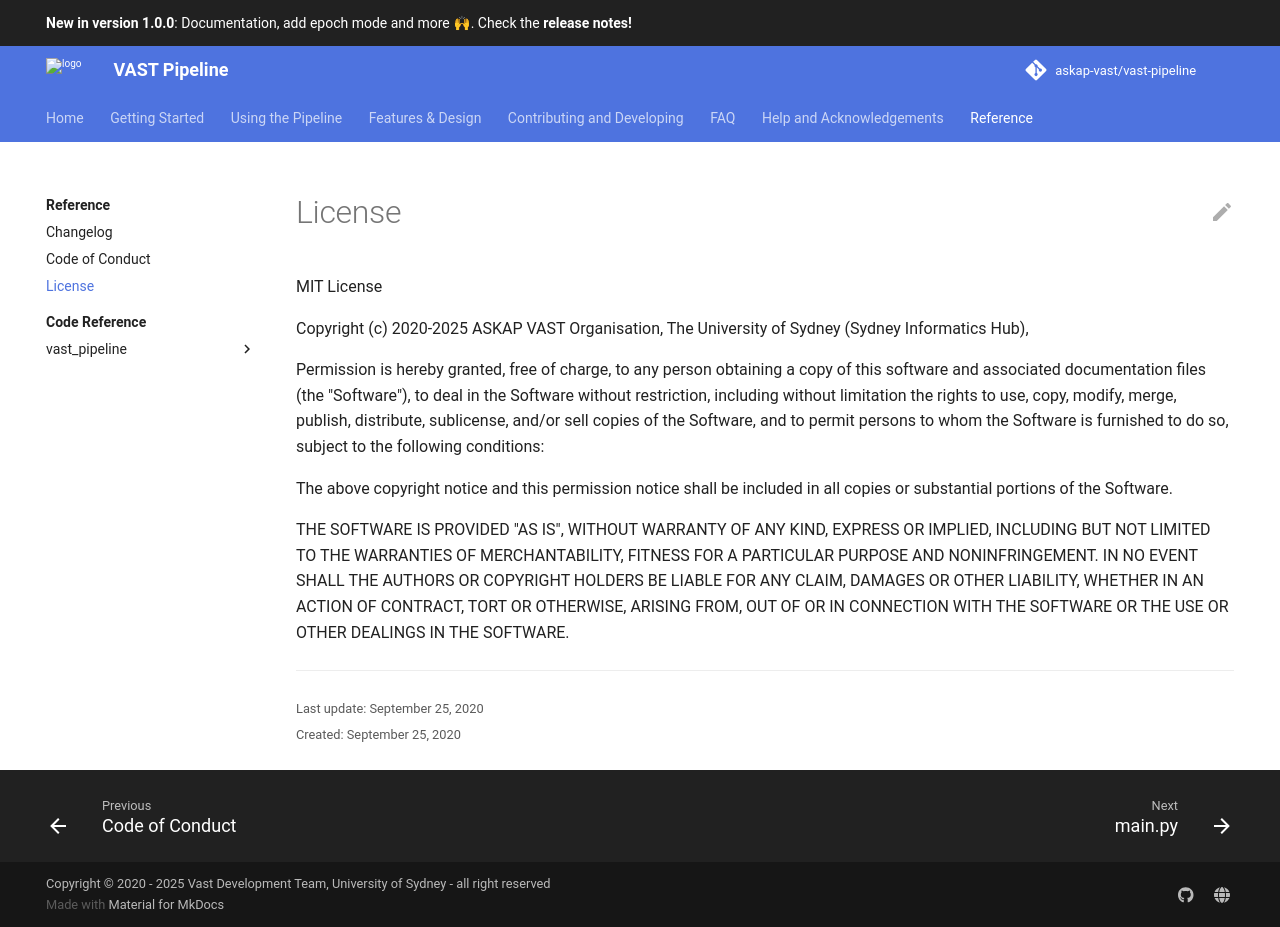

repository: askap-vast/vast-pipeline · page: v1.0.0/license/index.html · generator: mkdocs

../LICENSE.txt
